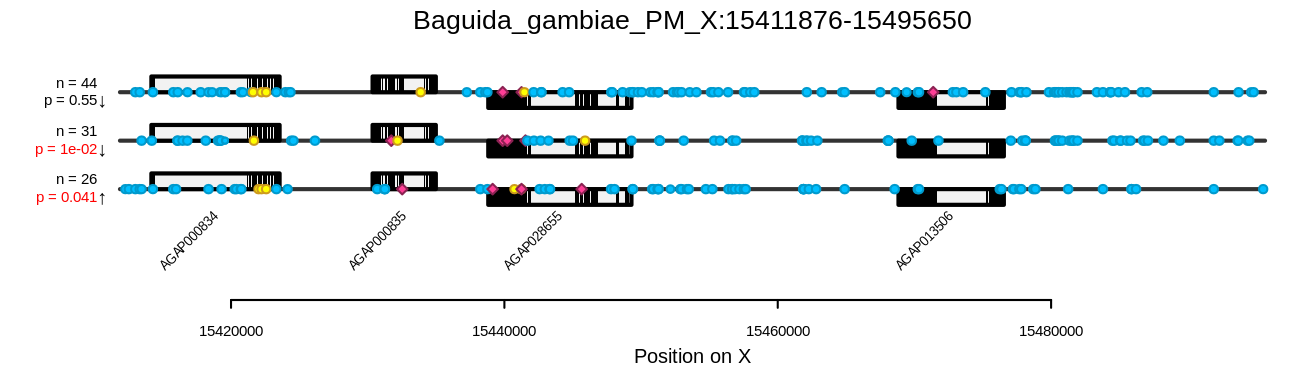

The table this chart was drawn from, first rows:
sample_name	phenotype	cluster_1	cluster_2	cluster_3
WA-0782	dead	2	0	0
WA-0783	dead	1	0	1
WA-0784	dead	1	1	0
WA-0785	dead	2	0	0
WA-0786	dead	0	1	0
WA-0789	dead	0	2	0
WA-0790	dead	0	1	0
WA-0792	dead	0	0	2
WA-0795	dead	0	1	0
WA-0796	dead	0	1	0
WA-0797	dead	1	1	0
WA-0798	dead	1	1	0
WA-0799	dead	1	1	0
WA-0800	dead	1	1	0
WA-0801	dead	1	1	0
WA-0802	dead	0	1	1
WA-0803	dead	0	1	0
WA-0804	dead	0	1	1
WA-0808	dead	1	1	0
WA-0811	dead	1	0	0
WA-0812	dead	1	0	1
WA-0814	dead	0	0	0
WA-0815	dead	0	1	0
WA-0816	dead	0	1	0
WA-0817	dead	0	2	0
WA-0818	dead	2	0	0
WA-0819	dead	2	0	0
WA-0820	dead	1	0	0
WA-0821	dead	1	0	1
WA-0822	dead	2	0	0
WA-0823	alive	1	0	0
WA-0824	alive	2	0	0
WA-0825	alive	1	1	0
WA-0826	alive	1	1	0
WA-0830	alive	0	0	2
WA-0831	alive	1	1	0
WA-0833	alive	0	0	0
WA-0834	alive	0	0	2
WA-0838	alive	0	1	0
WA-0840	alive	1	0	0
WA-0842	alive	0	0	1
WA-0844	alive	0	0	2
WA-0847	alive	1	0	1
WA-0848	alive	0	1	1
WA-0849	alive	1	0	0
WA-0850	alive	0	0	1
WA-0852	alive	0	0	2
WA-0853	alive	1	0	1
WA-0854	alive	0	1	1
WA-0855	alive	1	0	0
WA-0857	alive	0	0	1
WA-0858	alive	0	0	1
WA-0860	alive	1	0	0
WA-0861	alive	2	0	0
WA-0863	alive	1	0	0
WA-0864	alive	1	0	1
WA-0865	alive	0	0	1
WA-0868	alive	2	0	0
WA-0869	alive	1	1	0
WA-0871	alive	2	0	0
... 5 more rows
